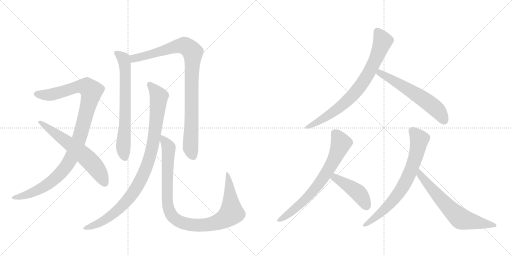
t = 0.00 s
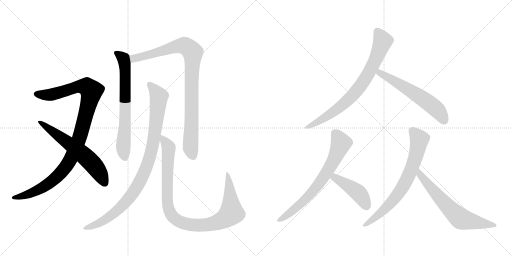
t = 2.09 s
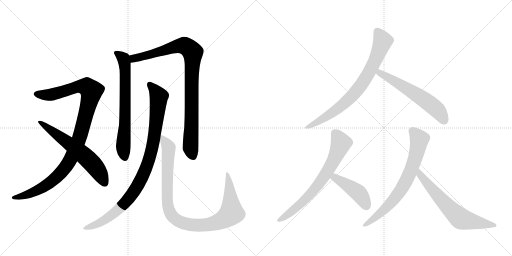
t = 4.19 s
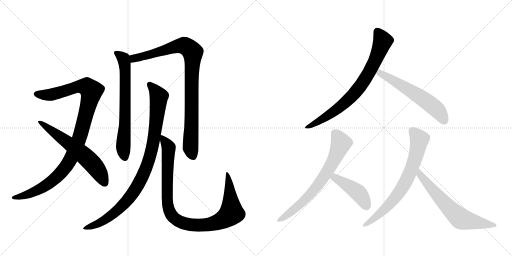
t = 6.28 s
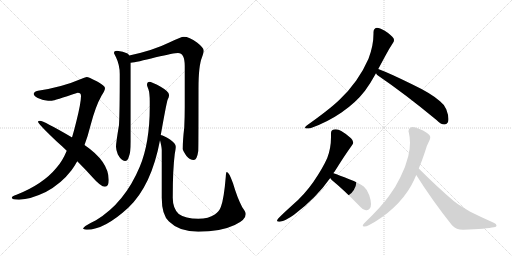
t = 8.37 s
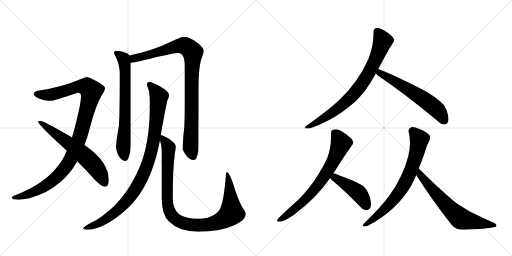
t = 10.46 s

The animated SVG that drew these frames (rendered in a browser with its animation timeline set to each time). Animation: 12 CSS @keyframes rules; one cycle of 10.46 s.

<svg version="1.1" viewBox="0 0 2048 1024" xmlns="http://www.w3.org/2000/svg">
  <g stroke="lightgray" stroke-dasharray="1,1" stroke-width="1" transform="scale(4, 4)">
    <line x1="0" y1="0" x2="256" y2="256"></line>
    <line x1="256" y1="0" x2="0" y2="256"></line>
    <line x1="128" y1="0" x2="128" y2="256"></line>
    <line x1="0" y1="128" x2="256" y2="128"></line>
    <line x1="256" y1="0" x2="512" y2="256"></line>
    <line x1="512" y1="0" x2="256" y2="256"></line>
    <line x1="384" y1="0" x2="384" y2="256"></line>
    <line x1="256" y1="128" x2="512" y2="128"></line>
  </g>
<g transform="scale(1, -1) translate(0, -850)">
   <style type="text/css">
    @keyframes keyframes0 {
      from {
       stroke: black;
       stroke-dashoffset: 1059;
       stroke-width: 128;
       }
       78% {
       animation-timing-function: step-end;
       stroke: black;
       stroke-dashoffset: 0;
       stroke-width: 128;
       }
       to {
       stroke: black;
       stroke-width: 1024;
       }
       }
       #make-me-a-hanzi-animation-0 {
         animation: keyframes0 1.111816s both;
         animation-delay: 0.000000s;
         animation-timing-function: linear;
       }
    @keyframes keyframes1 {
      from {
       stroke: black;
       stroke-dashoffset: 620;
       stroke-width: 128;
       }
       67% {
       animation-timing-function: step-end;
       stroke: black;
       stroke-dashoffset: 0;
       stroke-width: 128;
       }
       to {
       stroke: black;
       stroke-width: 1024;
       }
       }
       #make-me-a-hanzi-animation-1 {
         animation: keyframes1 0.754557s both;
         animation-delay: 1.111816s;
         animation-timing-function: linear;
       }
    @keyframes keyframes2 {
      from {
       stroke: black;
       stroke-dashoffset: 689;
       stroke-width: 128;
       }
       69% {
       animation-timing-function: step-end;
       stroke: black;
       stroke-dashoffset: 0;
       stroke-width: 128;
       }
       to {
       stroke: black;
       stroke-width: 1024;
       }
       }
       #make-me-a-hanzi-animation-2 {
         animation: keyframes2 0.810710s both;
         animation-delay: 1.866374s;
         animation-timing-function: linear;
       }
    @keyframes keyframes3 {
      from {
       stroke: black;
       stroke-dashoffset: 938;
       stroke-width: 128;
       }
       75% {
       animation-timing-function: step-end;
       stroke: black;
       stroke-dashoffset: 0;
       stroke-width: 128;
       }
       to {
       stroke: black;
       stroke-width: 1024;
       }
       }
       #make-me-a-hanzi-animation-3 {
         animation: keyframes3 1.013346s both;
         animation-delay: 2.677083s;
         animation-timing-function: linear;
       }
    @keyframes keyframes4 {
      from {
       stroke: black;
       stroke-dashoffset: 965;
       stroke-width: 128;
       }
       76% {
       animation-timing-function: step-end;
       stroke: black;
       stroke-dashoffset: 0;
       stroke-width: 128;
       }
       to {
       stroke: black;
       stroke-width: 1024;
       }
       }
       #make-me-a-hanzi-animation-4 {
         animation: keyframes4 1.035319s both;
         animation-delay: 3.690430s;
         animation-timing-function: linear;
       }
    @keyframes keyframes5 {
      from {
       stroke: black;
       stroke-dashoffset: 1005;
       stroke-width: 128;
       }
       77% {
       animation-timing-function: step-end;
       stroke: black;
       stroke-dashoffset: 0;
       stroke-width: 128;
       }
       to {
       stroke: black;
       stroke-width: 1024;
       }
       }
       #make-me-a-hanzi-animation-5 {
         animation: keyframes5 1.067871s both;
         animation-delay: 4.725749s;
         animation-timing-function: linear;
       }
    @keyframes keyframes6 {
      from {
       stroke: black;
       stroke-dashoffset: 779;
       stroke-width: 128;
       }
       72% {
       animation-timing-function: step-end;
       stroke: black;
       stroke-dashoffset: 0;
       stroke-width: 128;
       }
       to {
       stroke: black;
       stroke-width: 1024;
       }
       }
       #make-me-a-hanzi-animation-6 {
         animation: keyframes6 0.883952s both;
         animation-delay: 5.793620s;
         animation-timing-function: linear;
       }
    @keyframes keyframes7 {
      from {
       stroke: black;
       stroke-dashoffset: 591;
       stroke-width: 128;
       }
       66% {
       animation-timing-function: step-end;
       stroke: black;
       stroke-dashoffset: 0;
       stroke-width: 128;
       }
       to {
       stroke: black;
       stroke-width: 1024;
       }
       }
       #make-me-a-hanzi-animation-7 {
         animation: keyframes7 0.730957s both;
         animation-delay: 6.677572s;
         animation-timing-function: linear;
       }
    @keyframes keyframes8 {
      from {
       stroke: black;
       stroke-dashoffset: 710;
       stroke-width: 128;
       }
       70% {
       animation-timing-function: step-end;
       stroke: black;
       stroke-dashoffset: 0;
       stroke-width: 128;
       }
       to {
       stroke: black;
       stroke-width: 1024;
       }
       }
       #make-me-a-hanzi-animation-8 {
         animation: keyframes8 0.827799s both;
         animation-delay: 7.408529s;
         animation-timing-function: linear;
       }
    @keyframes keyframes9 {
      from {
       stroke: black;
       stroke-dashoffset: 441;
       stroke-width: 128;
       }
       59% {
       animation-timing-function: step-end;
       stroke: black;
       stroke-dashoffset: 0;
       stroke-width: 128;
       }
       to {
       stroke: black;
       stroke-width: 1024;
       }
       }
       #make-me-a-hanzi-animation-9 {
         animation: keyframes9 0.608887s both;
         animation-delay: 8.236328s;
         animation-timing-function: linear;
       }
    @keyframes keyframes10 {
      from {
       stroke: black;
       stroke-dashoffset: 722;
       stroke-width: 128;
       }
       70% {
       animation-timing-function: step-end;
       stroke: black;
       stroke-dashoffset: 0;
       stroke-width: 128;
       }
       to {
       stroke: black;
       stroke-width: 1024;
       }
       }
       #make-me-a-hanzi-animation-10 {
         animation: keyframes10 0.837565s both;
         animation-delay: 8.845215s;
         animation-timing-function: linear;
       }
    @keyframes keyframes11 {
      from {
       stroke: black;
       stroke-dashoffset: 651;
       stroke-width: 128;
       }
       68% {
       animation-timing-function: step-end;
       stroke: black;
       stroke-dashoffset: 0;
       stroke-width: 128;
       }
       to {
       stroke: black;
       stroke-width: 1024;
       }
       }
       #make-me-a-hanzi-animation-11 {
         animation: keyframes11 0.779785s both;
         animation-delay: 9.682780s;
         animation-timing-function: linear;
       }
</style>
<path d="M 347 542 Q 338 541 324 534 Q 250 502 152 487 Q 135 483 135 474 Q 137 462 162 454 Q 174 447 208 447 Q 216 448 311 479 Q 324 479 324 466 Q 324 438 305 363 Q 297 330 288 300 L 267 247 Q 249 204 226 179 Q 172 113 66 71 Q 47 65 47 59 Q 47 52 76 51 Q 123 53 183 82 Q 245 115 286 169 Q 298 185 309 205 L 338 270 Q 351 304 362 348 Q 382 425 406 467 Q 420 488 420 498 Q 420 507 387 525 Q 354 542 347 542 Z" fill="lightgray"></path> 
<path d="M 288 300 L 287 301 Q 174 367 160 367 Q 152 367 152 363 Q 152 355 228 283 Q 249 265 267 247 L 309 205 Q 344 170 369 142 Q 403 103 420 103 Q 435 103 435 130 Q 435 204 338 270 L 288 300 Z" fill="lightgray"></path> 
<path d="M 468 647 Q 456 647 456 638 Q 456 636 464 621 Q 479 590 479 554 Q 479 404 476 350 Q 464 279 464 263 Q 464 252 471 233 Q 485 206 500 206 Q 511 206 515 222 Q 523 239 523 283 L 523 599 L 517 628 Q 515 633 510 636 Q 493 645 468 647 Z" fill="lightgray"></path> 
<path d="M 523 599 Q 546 601 623 621 Q 697 638 712 638 Q 739 638 739 586 L 739 423 Q 739 385 737 340 Q 731 290 731 254 Q 731 248 746 226 Q 759 210 775 210 Q 788 210 793 246 Q 794 274 794 497 Q 794 587 808 621 Q 815 641 815 647 Q 815 659 788 680 Q 757 703 735 703 Q 725 703 677 680 Q 612 648 517 628 C 488 622 493 594 523 599 Z" fill="lightgray"></path> 
<path d="M 599 523 Q 588 523 588 510 Q 588 507 594 492 Q 599 477 599 443 L 599 422 Q 599 278 559 183 Q 499 39 384 -31 Q 332 -56 332 -65 Q 340 -69 347 -69 Q 418 -69 514 20 Q 606 108 640 289 L 643 310 Q 664 428 670 450 Q 676 461 676 467 L 676 471 Q 676 484 641 504 Q 609 521 599 523 Z" fill="lightgray"></path> 
<path d="M 640 289 Q 647 261 647 250 L 647 59 Q 647 -10 676 -36 Q 717 -77 793 -77 Q 882 -77 939 -50 Q 983 -30 983 -6 Q 983 2 969 21 Q 949 59 932 117 Q 916 162 907 162 Q 904 162 903 142 Q 896 57 884 24 Q 878 5 859 -8 Q 835 -25 793 -25 Q 741 -25 715 -6 Q 691 16 691 59 Q 691 173 699 234 Q 703 256 703 263 Q 703 276 680 292 Q 656 308 643 310 C 635 313 635 313 640 289 Z" fill="lightgray"></path> 
<path d="M 1227 348 Q 1220 343 1220 340 Q 1220 337 1225 336 L 1229 336 Q 1235 336 1244 338 Q 1309 361 1366 400 Q 1423 439 1460 487 Q 1482 517 1504 557 L 1513 574 L 1541 626 Q 1555 653 1571 677 Q 1576 683 1576 689 Q 1576 693 1574 697 Q 1567 709 1539 727 Q 1518 739 1508 739 L 1507 739 Q 1494 736 1494 721 L 1494 716 Q 1494 667 1474 615 Q 1455 571 1425 528 Q 1395 486 1359 452 Q 1320 414 1227 348 Z" fill="lightgray"></path> 
<path d="M 1504 557 Q 1507 551 1513 547 Q 1619 475 1746 370 Q 1764 352 1777 352 L 1778 352 Q 1786 352 1791 360 Q 1794 365 1794 374 Q 1794 389 1785 413 Q 1776 433 1760 445 Q 1726 476 1648 513 Q 1561 556 1513 574 C 1485 585 1485 580 1504 557 Z" fill="lightgray"></path> 
<path d="M 1334 157 Q 1335 162 1338 163 Q 1375 223 1408 269 Q 1413 275 1413 280 Q 1413 288 1404 297 Q 1386 314 1365 326 Q 1354 333 1343 333 Q 1339 333 1335 332 Q 1324 330 1324 317 L 1324 301 Q 1324 257 1309 218 Q 1291 177 1254 123 Q 1216 69 1170 30 Q 1130 -6 1112 -25 Q 1108 -30 1108 -33 Q 1108 -37 1117 -37 L 1119 -37 Q 1143 -33 1176 -9 Q 1264 57 1321 138 L 1334 157 Z" fill="lightgray"></path> 
<path d="M 1321 138 Q 1323 134 1327 130 Q 1377 89 1435 29 Q 1452 10 1464 9 L 1467 9 Q 1474 9 1479 16 Q 1484 22 1484 34 Q 1484 48 1477 69 Q 1470 91 1455 104 Q 1436 118 1397 133 Q 1356 150 1334 157 C 1306 166 1304 163 1321 138 Z" fill="lightgray"></path> 
<path d="M 1456 -44 Q 1451 -49 1451 -52 Q 1451 -55 1456 -56 L 1458 -56 Q 1465 -56 1475 -51 Q 1529 -23 1574 19 Q 1618 60 1645 108 Q 1656 128 1665 150 L 1675 176 Q 1687 204 1699 240 Q 1706 267 1718 289 Q 1721 295 1721 300 Q 1721 305 1718 309 Q 1709 321 1678 334 Q 1660 342 1650 342 Q 1647 342 1645 341 Q 1634 337 1634 326 Q 1634 324 1635 321 Q 1640 301 1640 279 Q 1640 253 1633 225 Q 1623 184 1602 142 Q 1583 102 1556 66 Q 1528 26 1456 -44 Z" fill="lightgray"></path> 
<path d="M 1665 150 Q 1727 51 1808 -51 Q 1825 -69 1852 -69 Q 1948 -65 1976 -59 Q 1986 -57 1986 -53 L 1986 -52 Q 1986 -45 1975 -41 Q 1923 -18 1881 3 L 1848 23 Q 1831 33 1816 45 Q 1750 101 1675 176 C 1654 197 1649 175 1665 150 Z" fill="lightgray"></path> 
      <clipPath id="make-me-a-hanzi-clip-0">
      <path d="M 347 542 Q 338 541 324 534 Q 250 502 152 487 Q 135 483 135 474 Q 137 462 162 454 Q 174 447 208 447 Q 216 448 311 479 Q 324 479 324 466 Q 324 438 305 363 Q 297 330 288 300 L 267 247 Q 249 204 226 179 Q 172 113 66 71 Q 47 65 47 59 Q 47 52 76 51 Q 123 53 183 82 Q 245 115 286 169 Q 298 185 309 205 L 338 270 Q 351 304 362 348 Q 382 425 406 467 Q 420 488 420 498 Q 420 507 387 525 Q 354 542 347 542 Z" fill="lightgray"></path>
      </clipPath>
      <path clip-path="url(#make-me-a-hanzi-clip-0)" d="M 144 474 L 205 471 L 329 505 L 347 503 L 365 482 L 317 297 L 287 223 L 261 180 L 224 139 L 166 97 L 108 71 L 53 59 " fill="none" id="make-me-a-hanzi-animation-0" stroke-dasharray="931 1862" stroke-linecap="round"></path>

      <clipPath id="make-me-a-hanzi-clip-1">
      <path d="M 288 300 L 287 301 Q 174 367 160 367 Q 152 367 152 363 Q 152 355 228 283 Q 249 265 267 247 L 309 205 Q 344 170 369 142 Q 403 103 420 103 Q 435 103 435 130 Q 435 204 338 270 L 288 300 Z" fill="lightgray"></path>
      </clipPath>
      <path clip-path="url(#make-me-a-hanzi-clip-1)" d="M 157 363 L 263 288 L 353 213 L 395 163 L 419 117 " fill="none" id="make-me-a-hanzi-animation-1" stroke-dasharray="492 984" stroke-linecap="round"></path>

      <clipPath id="make-me-a-hanzi-clip-2">
      <path d="M 468 647 Q 456 647 456 638 Q 456 636 464 621 Q 479 590 479 554 Q 479 404 476 350 Q 464 279 464 263 Q 464 252 471 233 Q 485 206 500 206 Q 511 206 515 222 Q 523 239 523 283 L 523 599 L 517 628 Q 515 633 510 636 Q 493 645 468 647 Z" fill="lightgray"></path>
      </clipPath>
      <path clip-path="url(#make-me-a-hanzi-clip-2)" d="M 465 638 L 494 616 L 500 591 L 501 370 L 493 265 L 499 221 " fill="none" id="make-me-a-hanzi-animation-2" stroke-dasharray="561 1122" stroke-linecap="round"></path>

      <clipPath id="make-me-a-hanzi-clip-3">
      <path d="M 523 599 Q 546 601 623 621 Q 697 638 712 638 Q 739 638 739 586 L 739 423 Q 739 385 737 340 Q 731 290 731 254 Q 731 248 746 226 Q 759 210 775 210 Q 788 210 793 246 Q 794 274 794 497 Q 794 587 808 621 Q 815 641 815 647 Q 815 659 788 680 Q 757 703 735 703 Q 725 703 677 680 Q 612 648 517 628 C 488 622 493 594 523 599 Z" fill="lightgray"></path>
      </clipPath>
      <path clip-path="url(#make-me-a-hanzi-clip-3)" d="M 526 607 L 535 616 L 718 667 L 742 666 L 771 640 L 762 260 L 772 225 " fill="none" id="make-me-a-hanzi-animation-3" stroke-dasharray="810 1620" stroke-linecap="round"></path>

      <clipPath id="make-me-a-hanzi-clip-4">
      <path d="M 599 523 Q 588 523 588 510 Q 588 507 594 492 Q 599 477 599 443 L 599 422 Q 599 278 559 183 Q 499 39 384 -31 Q 332 -56 332 -65 Q 340 -69 347 -69 Q 418 -69 514 20 Q 606 108 640 289 L 643 310 Q 664 428 670 450 Q 676 461 676 467 L 676 471 Q 676 484 641 504 Q 609 521 599 523 Z" fill="lightgray"></path>
      </clipPath>
      <path clip-path="url(#make-me-a-hanzi-clip-4)" d="M 598 512 L 631 472 L 634 447 L 614 284 L 598 215 L 575 155 L 542 92 L 492 29 L 423 -28 L 340 -66 " fill="none" id="make-me-a-hanzi-animation-4" stroke-dasharray="837 1674" stroke-linecap="round"></path>

      <clipPath id="make-me-a-hanzi-clip-5">
      <path d="M 640 289 Q 647 261 647 250 L 647 59 Q 647 -10 676 -36 Q 717 -77 793 -77 Q 882 -77 939 -50 Q 983 -30 983 -6 Q 983 2 969 21 Q 949 59 932 117 Q 916 162 907 162 Q 904 162 903 142 Q 896 57 884 24 Q 878 5 859 -8 Q 835 -25 793 -25 Q 741 -25 715 -6 Q 691 16 691 59 Q 691 173 699 234 Q 703 256 703 263 Q 703 276 680 292 Q 656 308 643 310 C 635 313 635 313 640 289 Z" fill="lightgray"></path>
      </clipPath>
      <path clip-path="url(#make-me-a-hanzi-clip-5)" d="M 647 304 L 671 268 L 675 247 L 668 99 L 673 20 L 685 -10 L 707 -30 L 754 -48 L 833 -49 L 875 -37 L 916 -12 L 926 6 L 917 123 L 908 158 " fill="none" id="make-me-a-hanzi-animation-5" stroke-dasharray="877 1754" stroke-linecap="round"></path>

      <clipPath id="make-me-a-hanzi-clip-6">
      <path d="M 1227 348 Q 1220 343 1220 340 Q 1220 337 1225 336 L 1229 336 Q 1235 336 1244 338 Q 1309 361 1366 400 Q 1423 439 1460 487 Q 1482 517 1504 557 L 1513 574 L 1541 626 Q 1555 653 1571 677 Q 1576 683 1576 689 Q 1576 693 1574 697 Q 1567 709 1539 727 Q 1518 739 1508 739 L 1507 739 Q 1494 736 1494 721 L 1494 716 Q 1494 667 1474 615 Q 1455 571 1425 528 Q 1395 486 1359 452 Q 1320 414 1227 348 Z" fill="lightgray"></path>
      </clipPath>
      <path clip-path="url(#make-me-a-hanzi-clip-6)" d="M 1508 727 L 1531 686 L 1494 593 L 1450 517 L 1411 469 L 1360 422 L 1300 379 L 1226 342 " fill="none" id="make-me-a-hanzi-animation-6" stroke-dasharray="651 1302" stroke-linecap="round"></path>

      <clipPath id="make-me-a-hanzi-clip-7">
      <path d="M 1504 557 Q 1507 551 1513 547 Q 1619 475 1746 370 Q 1764 352 1777 352 L 1778 352 Q 1786 352 1791 360 Q 1794 365 1794 374 Q 1794 389 1785 413 Q 1776 433 1760 445 Q 1726 476 1648 513 Q 1561 556 1513 574 C 1485 585 1485 580 1504 557 Z" fill="lightgray"></path>
      </clipPath>
      <path clip-path="url(#make-me-a-hanzi-clip-7)" d="M 1516 567 L 1519 558 L 1709 443 L 1748 411 L 1778 367 " fill="none" id="make-me-a-hanzi-animation-7" stroke-dasharray="463 926" stroke-linecap="round"></path>

      <clipPath id="make-me-a-hanzi-clip-8">
      <path d="M 1334 157 Q 1335 162 1338 163 Q 1375 223 1408 269 Q 1413 275 1413 280 Q 1413 288 1404 297 Q 1386 314 1365 326 Q 1354 333 1343 333 Q 1339 333 1335 332 Q 1324 330 1324 317 L 1324 301 Q 1324 257 1309 218 Q 1291 177 1254 123 Q 1216 69 1170 30 Q 1130 -6 1112 -25 Q 1108 -30 1108 -33 Q 1108 -37 1117 -37 L 1119 -37 Q 1143 -33 1176 -9 Q 1264 57 1321 138 L 1334 157 Z" fill="lightgray"></path>
      </clipPath>
      <path clip-path="url(#make-me-a-hanzi-clip-8)" d="M 1337 319 L 1364 278 L 1311 166 L 1263 97 L 1221 52 L 1159 -2 L 1114 -31 " fill="none" id="make-me-a-hanzi-animation-8" stroke-dasharray="582 1164" stroke-linecap="round"></path>

      <clipPath id="make-me-a-hanzi-clip-9">
      <path d="M 1321 138 Q 1323 134 1327 130 Q 1377 89 1435 29 Q 1452 10 1464 9 L 1467 9 Q 1474 9 1479 16 Q 1484 22 1484 34 Q 1484 48 1477 69 Q 1470 91 1455 104 Q 1436 118 1397 133 Q 1356 150 1334 157 C 1306 166 1304 163 1321 138 Z" fill="lightgray"></path>
      </clipPath>
      <path clip-path="url(#make-me-a-hanzi-clip-9)" d="M 1336 148 L 1340 138 L 1436 77 L 1466 25 " fill="none" id="make-me-a-hanzi-animation-9" stroke-dasharray="313 626" stroke-linecap="round"></path>

      <clipPath id="make-me-a-hanzi-clip-10">
      <path d="M 1456 -44 Q 1451 -49 1451 -52 Q 1451 -55 1456 -56 L 1458 -56 Q 1465 -56 1475 -51 Q 1529 -23 1574 19 Q 1618 60 1645 108 Q 1656 128 1665 150 L 1675 176 Q 1687 204 1699 240 Q 1706 267 1718 289 Q 1721 295 1721 300 Q 1721 305 1718 309 Q 1709 321 1678 334 Q 1660 342 1650 342 Q 1647 342 1645 341 Q 1634 337 1634 326 Q 1634 324 1635 321 Q 1640 301 1640 279 Q 1640 253 1633 225 Q 1623 184 1602 142 Q 1583 102 1556 66 Q 1528 26 1456 -44 Z" fill="lightgray"></path>
      </clipPath>
      <path clip-path="url(#make-me-a-hanzi-clip-10)" d="M 1649 327 L 1677 293 L 1661 216 L 1619 115 L 1555 29 L 1489 -30 L 1457 -50 " fill="none" id="make-me-a-hanzi-animation-10" stroke-dasharray="594 1188" stroke-linecap="round"></path>

      <clipPath id="make-me-a-hanzi-clip-11">
      <path d="M 1665 150 Q 1727 51 1808 -51 Q 1825 -69 1852 -69 Q 1948 -65 1976 -59 Q 1986 -57 1986 -53 L 1986 -52 Q 1986 -45 1975 -41 Q 1923 -18 1881 3 L 1848 23 Q 1831 33 1816 45 Q 1750 101 1675 176 C 1654 197 1649 175 1665 150 Z" fill="lightgray"></path>
      </clipPath>
      <path clip-path="url(#make-me-a-hanzi-clip-11)" d="M 1678 167 L 1679 152 L 1737 82 L 1844 -25 L 1979 -52 " fill="none" id="make-me-a-hanzi-animation-11" stroke-dasharray="523 1046" stroke-linecap="round"></path>

</g>
</svg>
